Run: headless pygame with SDL's dummy video driver; simulated clock (each Clock.tick advances the game by its frame time, no real sleeping); random seed 0; keys injected as events and as key.get_pressed() state; no mouse input.
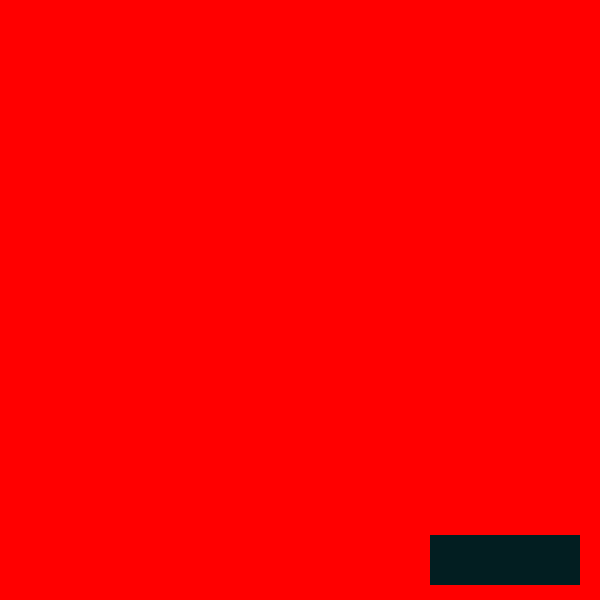
Frame 1 of 4 · flips 1–60 · no input
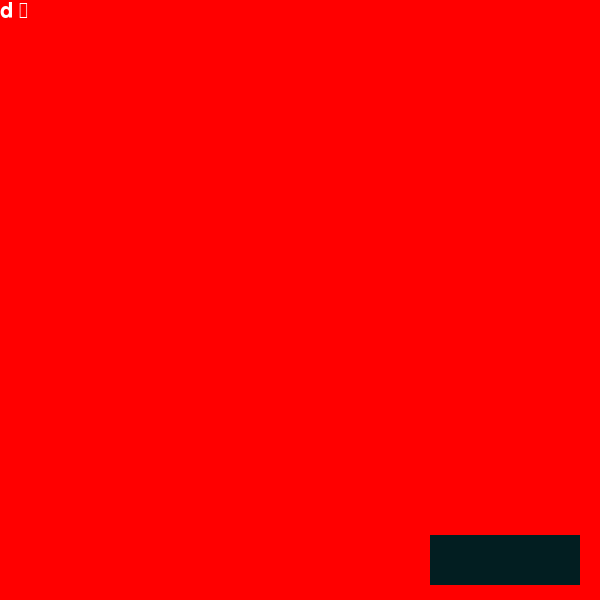
Frame 2 of 4 · flips 61–180 · tapped SPACE, RETURN · held RIGHT (→), D
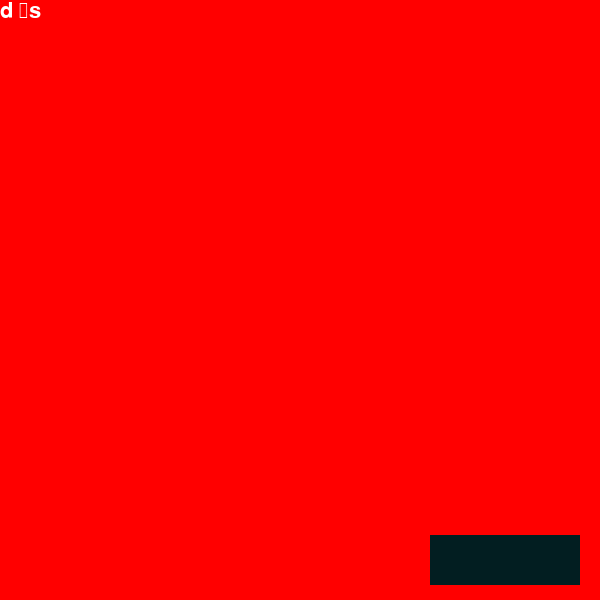
Frame 3 of 4 · flips 181–300 · held DOWN (↓), S
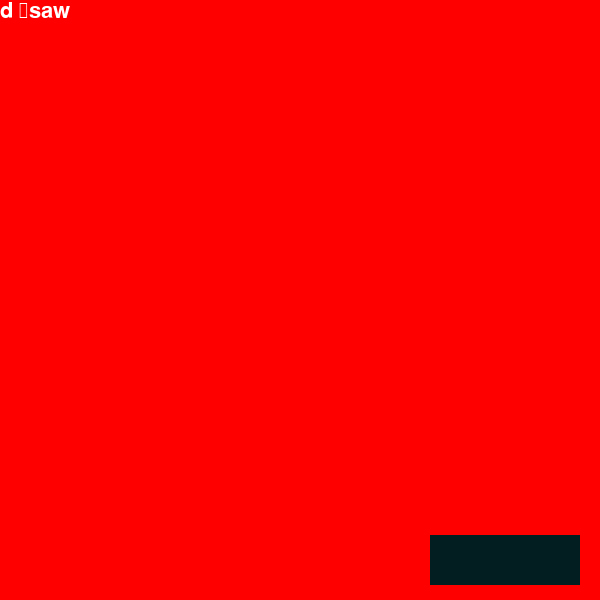
Frame 4 of 4 · flips 301–420 · held LEFT (←), A, UP (↑), W

The pygame program that drew these frames:

import pygame as pg
import sys
from pygame import *
pg.init()
#Finestra:
WINDOW_SIZE = (600,600)
screen = pg.display.set_mode(WINDOW_SIZE,0,0)
#Timer FPS
clock = pg.time.Clock()
#Testo:
base_font = pg.font.Font(None,32)
textList = [""]
listCounter = 0
accapoCounter = 0

while True:
    clock.tick(60)
    screen.fill((255,0,0)) 
    #POLL EVENTS
    for event in pg.event.get():
        if event.type == QUIT:
            pg.quit()
            sys.exit()
        if event.type == KEYDOWN:
            listCounterTemp = listCounter
            accapoCounter += 1
            textList[listCounterTemp] += event.unicode #immissione del testo
            if event.key == K_ESCAPE:
                pg.quit()
                sys.exit()
            elif event.key == K_RIGHT:
                    if(len(textList[listCounterTemp]) >= 1):
                        accapoCounter -= 2
                        #Cancellazione di un carattere:
                        temp = textList[listCounterTemp]
                        textList[listCounterTemp] = ""
                        for characters in range(len(temp)-1):
                            textList[listCounterTemp] += temp[characters] 
                    else:
                        listCounterTemp -= 1
                        if(len(textList[listCounterTemp]) >= 1):
                            accapoCounter -= 2
                            #Cancellazione di un carattere:
                            temp = textList[listCounterTemp]
                            textList[listCounterTemp] = ""
                            for characters in range(len(temp)-1):
                                textList[listCounterTemp] += temp[characters]
    if(accapoCounter >= 45):
        listCounter += 1
        textList.append("")
        accapoCounter = 0
    #Draw & Update:
    posy = 0   
    for text in textList:
        textSurface = base_font.render(text,True,(255,255,255))
        screen.blit(textSurface,(0,posy))
        posy += 15
    #Pulsante di stampa:
    pg.draw.rect(screen, (2,30,33),(WINDOW_SIZE[0]-170, WINDOW_SIZE[1]-65,150,50))
    pg.display.update()
    
        
